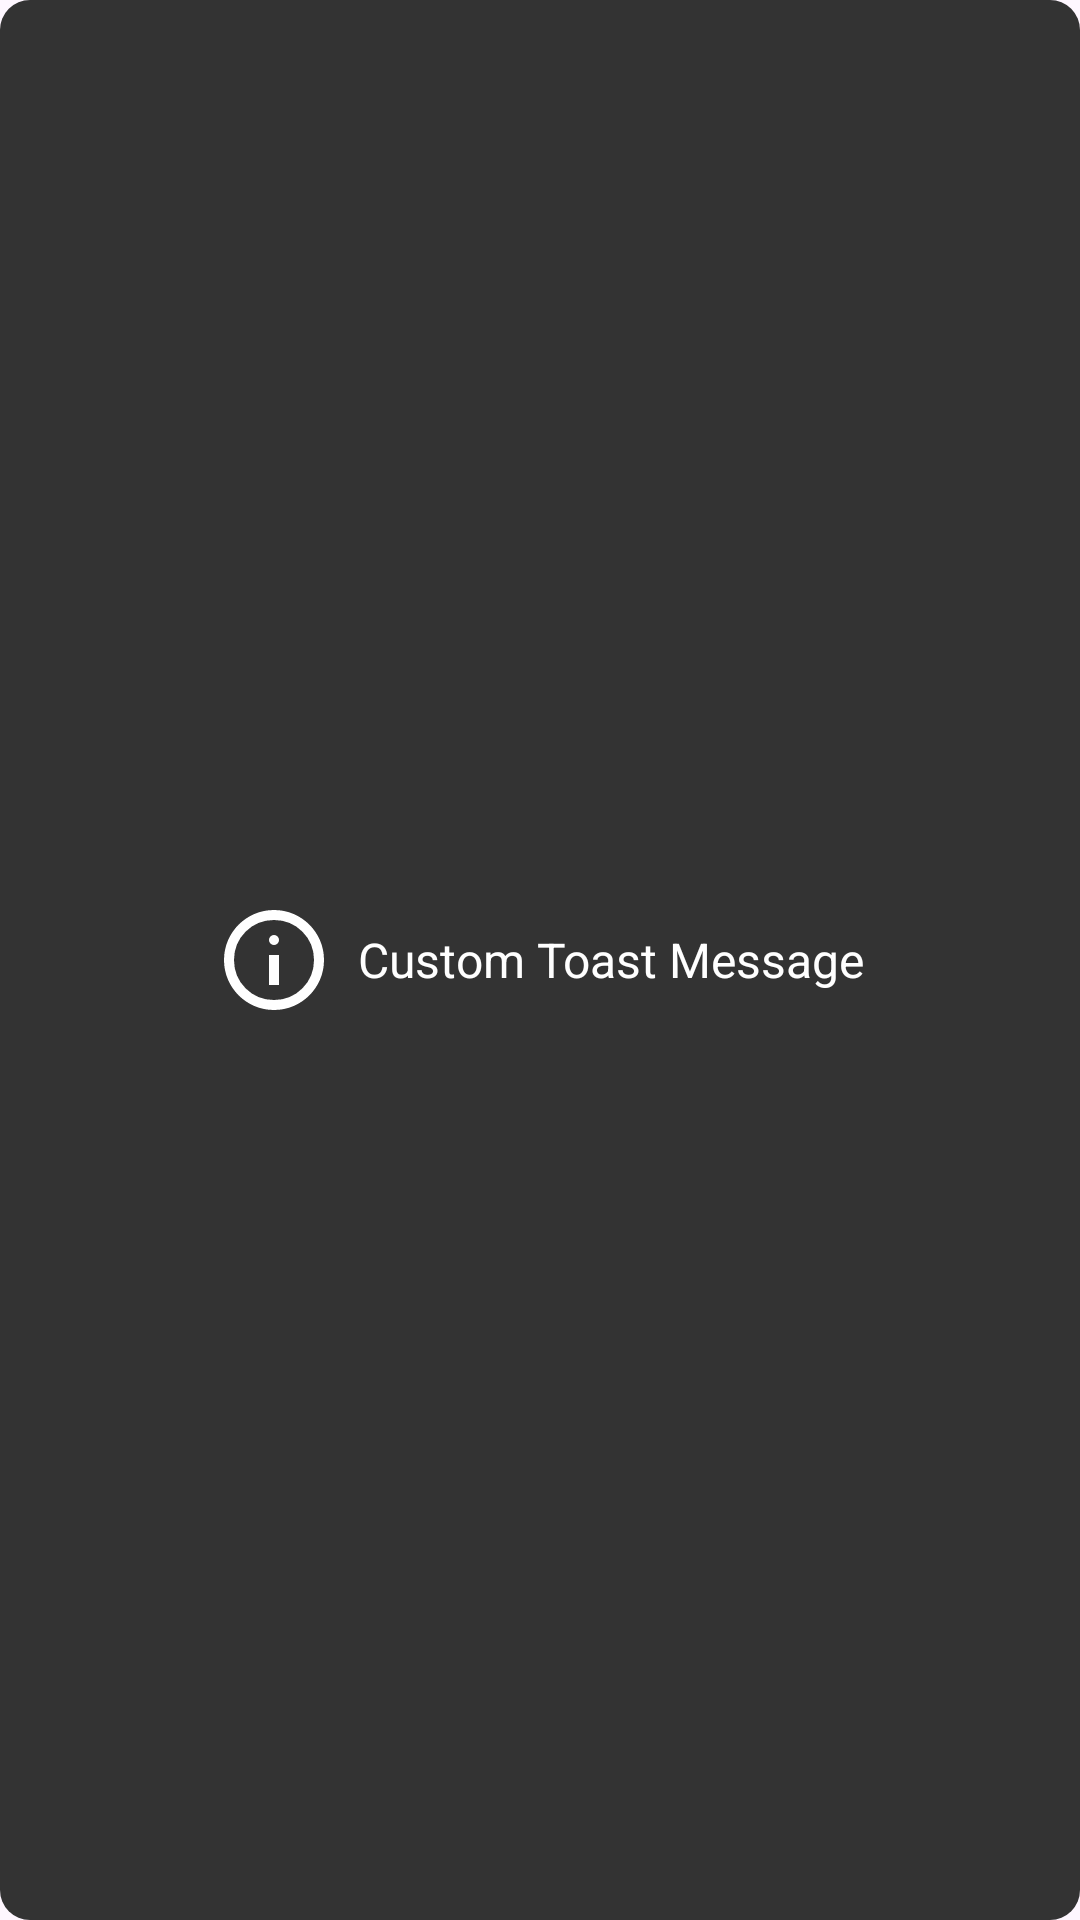

Here is an Android app screen rendered from its layout file. Give the layout XML and the strings, colors and styles it references.
<!-- AndroidManifest.xml: application theme Theme.IQQuest -->
<!-- res/layout/custom_toast.xml -->
<?xml version="1.0" encoding="utf-8"?>
<LinearLayout xmlns:android="http://schemas.android.com/apk/res/android"
    android:id="@+id/custom_toast_root"
    android:layout_width="wrap_content"
    android:layout_height="wrap_content"
    android:orientation="horizontal"
    android:gravity="center"
    android:padding="10dp"
    android:background="@drawable/custom_toast_background">

    <ImageView
        android:id="@+id/toast_icon"
        android:layout_width="40dp"
        android:layout_height="40dp"
        android:src="@drawable/ic_info"
        android:layout_marginEnd="8dp" />

    <TextView
        android:id="@+id/toast_message"
        android:layout_width="wrap_content"
        android:layout_height="wrap_content"
        android:text="Custom Toast Message"
        android:textColor="@android:color/white"
        android:textSize="16sp" />
</LinearLayout>
<!-- resources referenced by this layout -->
<resources>
  <!-- drawable custom_toast_background (drawable) -->
  <?xml version="1.0" encoding="utf-8"?>
  <shape xmlns:android="http://schemas.android.com/apk/res/android"
      android:shape="rectangle">
  
      <solid android:color="#333333" />
      <corners android:radius="10dp" />
      <padding android:left="10dp"
          android:top="10dp"
          android:right="10dp"
          android:bottom="10dp" />
  </shape>
  <!-- drawable ic_info (drawable) -->
  <vector xmlns:android="http://schemas.android.com/apk/res/android"
      android:width="24dp"
      android:height="24dp"
      android:viewportWidth="960"
      android:viewportHeight="960">
      <path
          android:pathData="M440,680h80v-240h-80v240ZM480,360q17,0 28.5,-11.5T520,320q0,-17 -11.5,-28.5T480,280q-17,0 -28.5,11.5T440,320q0,17 11.5,28.5T480,360ZM480,880q-83,0 -156,-31.5T197,763q-54,-54 -85.5,-127T80,480q0,-83 31.5,-156T197,197q54,-54 127,-85.5T480,80q83,0 156,31.5T763,197q54,54 85.5,127T880,480q0,83 -31.5,156T763,763q-54,54 -127,85.5T480,880ZM480,800q134,0 227,-93t93,-227q0,-134 -93,-227t-227,-93q-134,0 -227,93t-93,227q0,134 93,227t227,93ZM480,480Z"
          android:fillColor="#FFFFFF"/>
  </vector>
  <style name="Theme.IQQuest" parent="Base.Theme.IQQuest" />
  <style name="Base.Theme.IQQuest" parent="Theme.Material3.DayNight.NoActionBar">
          
          
      </style>
</resources>
